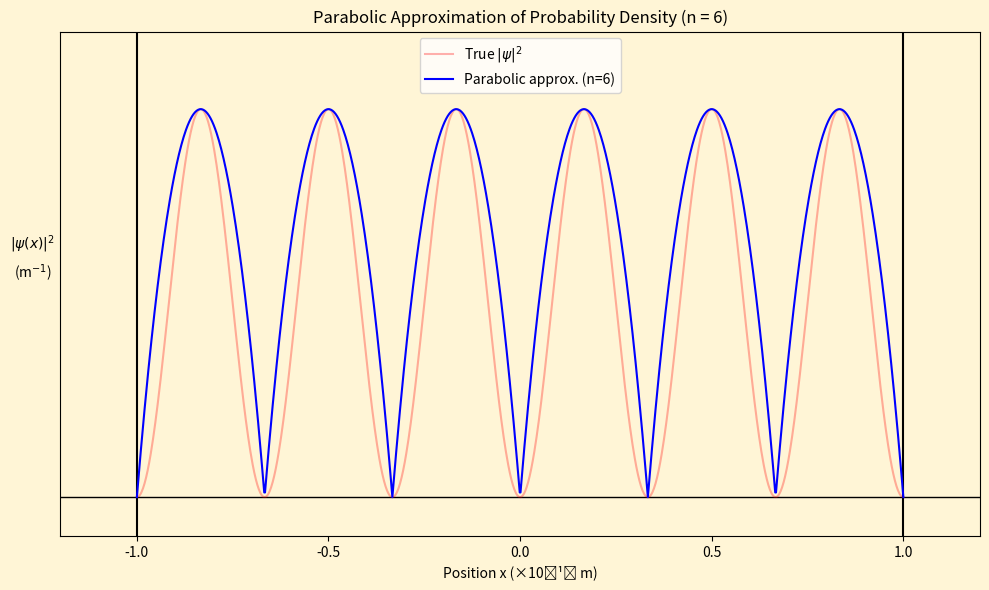

The script that saved this image:
import numpy as np
import matplotlib.pyplot as plt

# Parameters
D = 2e-10  # Width of the well in meters
n = 6      # Quantum number

# Position array
x = np.linspace(-D/2, D/2, 1000)

# Wavefunction (normalised)
def psi(n, x, D):
    return np.sqrt(2/D) * np.sin(n * np.pi * (x + D/2) / D)

# Parabolic approximation of probability density
def parabolic_probability_density(n, x, D):
    # Shift x to the well's left edge (0 to D)
    x_shifted = x + D/2
    # Each peak is centered at (k + 0.5)*D/n for k = 0, 1, ..., n-1
    # We'll model each lobe as a parabola that touches zero at the nodes
    density = np.zeros_like(x)
    for k in range(n):
        # Center of the k-th lobe
        center = (k + 0.5) * D / n
        # Distance from the center, scaled to make the parabola fit
        distance = np.abs(x_shifted - center) / (D/(2*n))
        # Parabolic lobe (1 - distance^2), clipped to stay positive
        lobe = np.maximum(0, 1 - distance**2)
        density += lobe
    # Normalize to match the peak height of the true probability density
    density *= (2/D)
    return density

# Set up plot
plt.figure(figsize=(10, 6), facecolor='#fff5d6')
ax = plt.gca()
ax.set_facecolor('#fff5d6')

# Infinite well boundaries
plt.axvline(-D/2, color='black')
plt.axvline(D/2, color='black')
plt.axhline(0, color='black', lw=1)

# Plot true probability density (for comparison, in red)
plt.plot(x, psi(n, x, D)**2, color='red', alpha=0.3, label='True $|\psi|^2$')

# Plot parabolic approximation (in blue)
plt.plot(x, parabolic_probability_density(n, x, D), color='blue', label=f'Parabolic approx. (n={n})')

# Axes formatting
plt.xlabel('Position x (×10⁻¹⁰ m)')
plt.ylabel(r'$|\psi(x)|^2$' + '\n' + r'(m$^{-1}$)',
           rotation=0,
           labelpad=20,
           linespacing=1.5)

# Remove scientific notation from x-axis
ax.xaxis.set_major_formatter(plt.FuncFormatter(
    lambda val, pos: f'{val/1e-10:.1f}'))

plt.title(f'Parabolic Approximation of Probability Density (n = {n})')
plt.xlim(-D/2 - 0.1*D, D/2 + 0.1*D)
plt.ylim(-0.1 * (2/D), 1.2 * (2/D))

# Remove y-axis ticks but keep label
plt.yticks([])

# Remove the scale indicator ("1e-10")
ax.xaxis.offsetText.set_visible(False)

plt.legend()
plt.tight_layout()
plt.show()